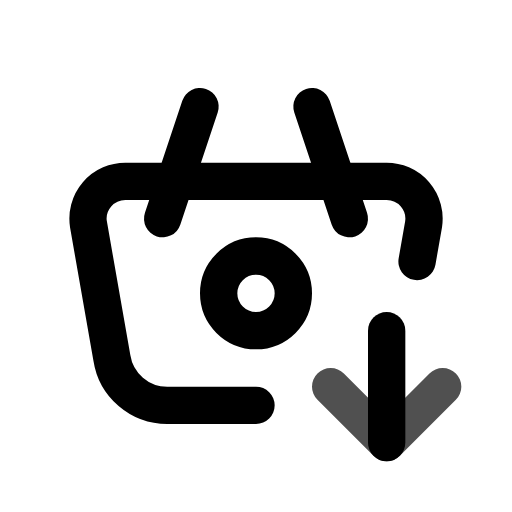
t = 0.00 s
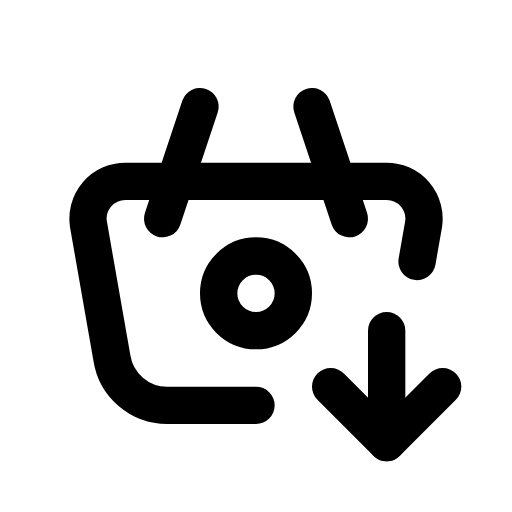
t = 0.80 s
t = 1.09 s: frame unchanged from t = 0.80 s, image omitted
t = 1.74 s: frame unchanged from t = 0.80 s, image omitted
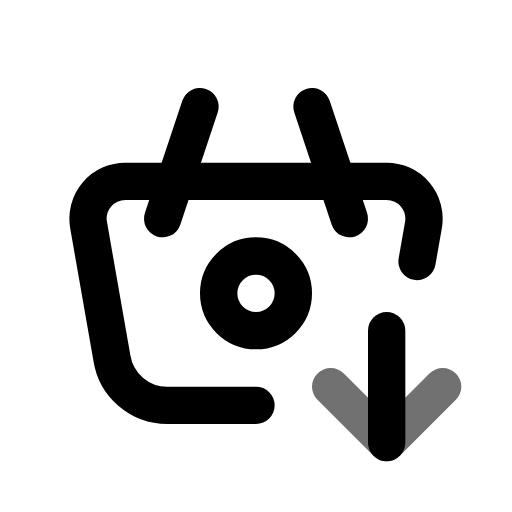
t = 2.26 s
t = 3.05 s: frame unchanged from t = 0.80 s, image omitted

The animated SVG that drew these frames (rendered in a browser with its animation timeline set to each time). Animation: 1 CSS @keyframes rule; one cycle of 3.45 s, repeats indefinitely.

<svg xmlns="http://www.w3.org/2000/svg" width="24" height="24" fill="none" stroke="currentColor" stroke-linecap="round" stroke-linejoin="round" stroke-width="2" viewBox="0 0 24 24">
    <!-- Generated by scripts/icon-expansion/generate.mjs -->
    <!-- Adapted from Tabler Icons 3.34.1.
MIT License

Copyright (c) 2020-2024 Paweł Kuna

Permission is hereby granted, free of charge, to any person obtaining a copy
of this software and associated documentation files (the "Software"), to deal
in the Software without restriction, including without limitation the rights
to use, copy, modify, merge, publish, distribute, sublicense, and/or sell
copies of the Software, and to permit persons to whom the Software is
furnished to do so, subject to the following conditions:

The above copyright notice and this permission notice shall be included in all
copies or substantial portions of the Software.

THE SOFTWARE IS PROVIDED "AS IS", WITHOUT WARRANTY OF ANY KIND, EXPRESS OR
IMPLIED, INCLUDING BUT NOT LIMITED TO THE WARRANTIES OF MERCHANTABILITY,
FITNESS FOR A PARTICULAR PURPOSE AND NONINFRINGEMENT. IN NO EVENT SHALL THE
AUTHORS OR COPYRIGHT HOLDERS BE LIABLE FOR ANY CLAIM, DAMAGES OR OTHER
LIABILITY, WHETHER IN AN ACTION OF CONTRACT, TORT OR OTHERWISE, ARISING FROM,
OUT OF OR IN CONNECTION WITH THE SOFTWARE OR THE USE OR OTHER DEALINGS IN THE
SOFTWARE. -->
    <style>
        @media (prefers-reduced-motion: no-preference) {
            @keyframes ira-exp-pulse { 0%, 100% { opacity: 1; } 22% { opacity: .45; } 40% { opacity: 1; } }
            [data-ira-motion="basket-down"] { transform-box: fill-box; transform-origin: center; animation: ira-exp-pulse 2.65s ease-in-out -0.8s infinite; }
        }
    </style>
    <g transform="translate(1.5 1.5) scale(.875)"><path d="M17 10l-2 -6"/><path d="M7 10l2 -6"/><path d="M12 20h-4.756a3 3 0 0 1 -2.965 -2.544l-1.255 -7.152a2 2 0 0 1 1.977 -2.304h13.999a2 2 0 0 1 1.977 2.304l-.349 1.989"/><path d="M10 14a2 2 0 1 0 4 0a2 2 0 0 0 -4 0"/><path d="M19 16v6"/></g>
    <g data-ira-motion="basket-down"><g transform="translate(1.5 1.5) scale(.875)"><path d="M22 19l-3 3l-3 -3"/></g></g>
</svg>
